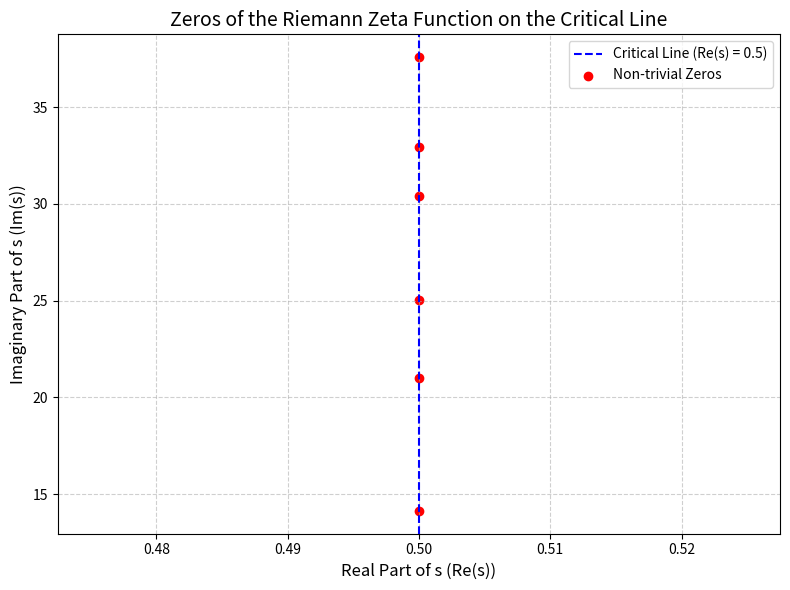

Write Python code to recreate this figure. (Note: this script raises an exception after producing the figure.)
import numpy as np
import matplotlib.pyplot as plt

# Define the critical line and zeros
critical_line_real = 0.5
zeros_imaginary = [14.134725, 21.022040, 25.010858, 30.424876, 32.935062, 37.586178]

# Create the plot
plt.figure(figsize=(8, 6))
plt.axvline(x=critical_line_real, color='blue', linestyle='--', label='Critical Line (Re(s) = 0.5)')
plt.scatter([critical_line_real]*len(zeros_imaginary), zeros_imaginary, color='red', label='Non-trivial Zeros')

# Add labels and annotations
plt.title("Zeros of the Riemann Zeta Function on the Critical Line", fontsize=14)
plt.xlabel("Real Part of s (Re(s))", fontsize=12)
plt.ylabel("Imaginary Part of s (Im(s))", fontsize=12)
plt.grid(True, linestyle='--', alpha=0.6)
plt.legend(fontsize=10)

# Show the plot
plt.tight_layout()
plt.savefig("./Drawing_For_Publications/ZetaFunctionZeros.png")
plt.show()


